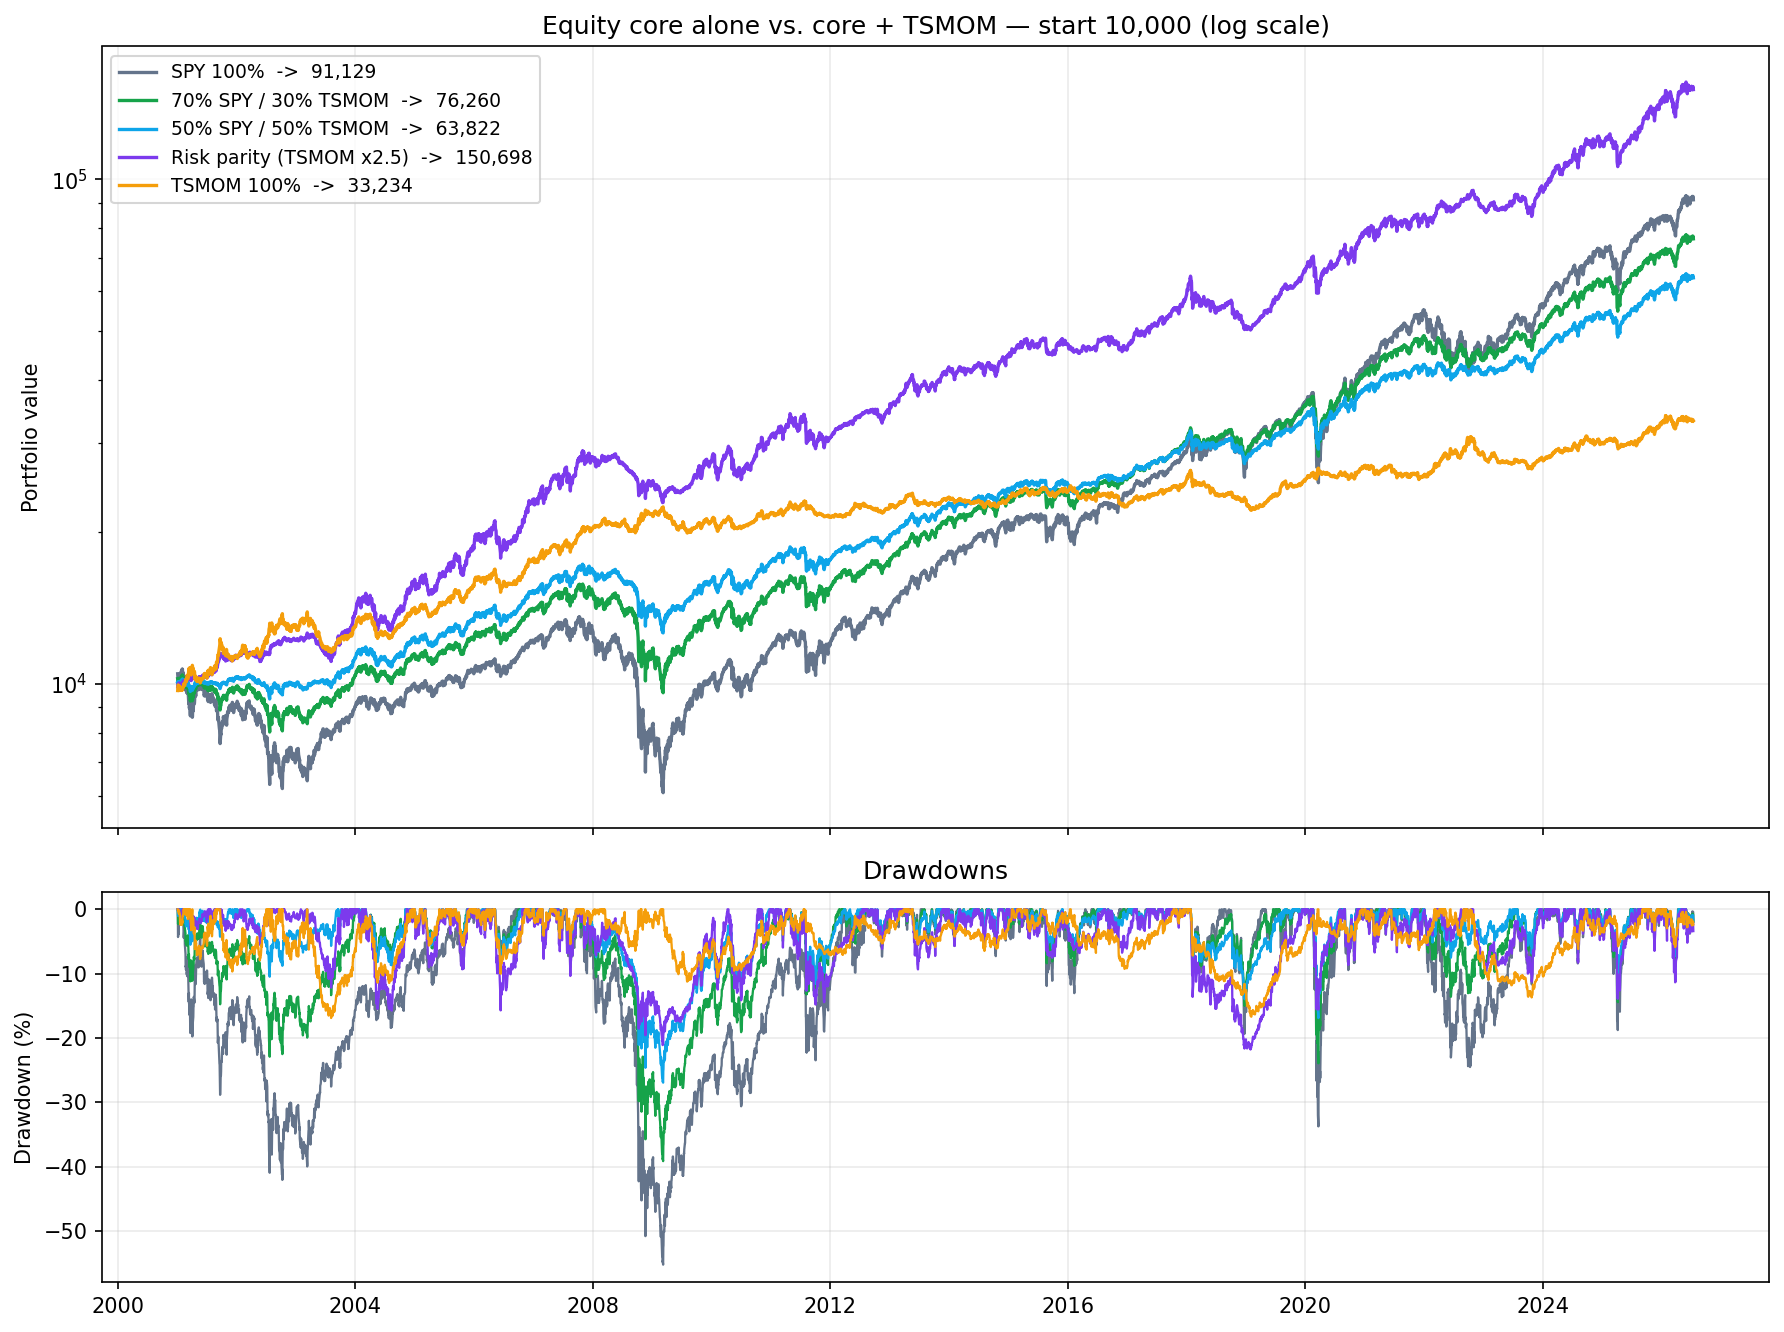

Data behind this chart, as committed beside it:
, Final, CAGR, Vol, Sharpe, MaxDD, MaxDD_abs, Calmar
SPY 100%, 91,129, 9.04%, 19.09%, 0.55, -55.2%, -13,857, 0.16
70% SPY / 30% TSMOM, 76,260, 8.28%, 13.24%, 0.67, -39.1%, -9,239, 0.21
50% SPY / 50% TSMOM, 63,822, 7.53%, 9.79%, 0.79, -26.9%, -6,292, 0.28
Risk parity (TSMOM x2.5), 150,698, 11.21%, 12.53%, 0.91, -21.8%, -17,127, 0.51
TSMOM 100%, 33,234, 4.82%, 7.73%, 0.65, -16.9%, -4,423, 0.29
